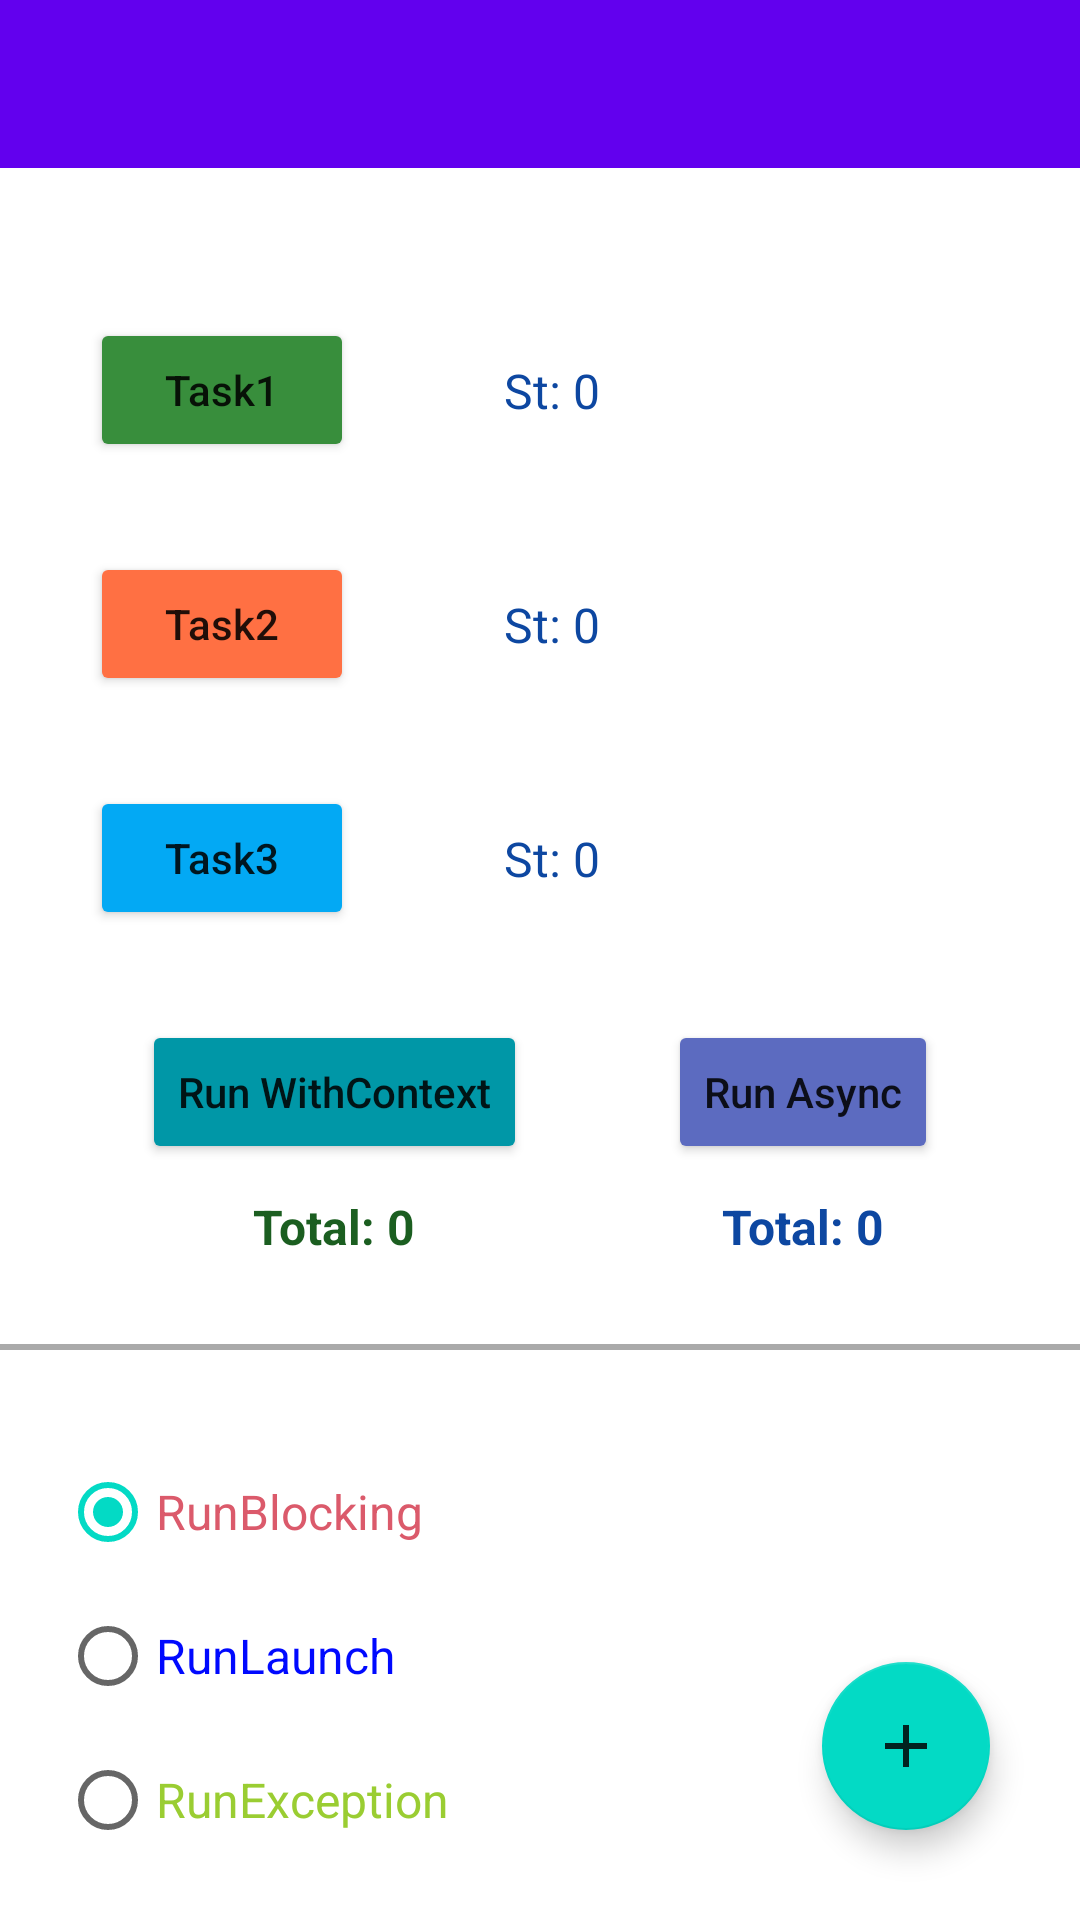

Layout XML and referenced resources for this Android screen:
<!-- AndroidManifest.xml: activity theme Theme.KotlinCoroutinesDemo.NoActionBar -->
<!-- res/layout/activity_first.xml -->
<?xml version="1.0" encoding="utf-8"?>
<androidx.constraintlayout.widget.ConstraintLayout xmlns:android="http://schemas.android.com/apk/res/android"
    xmlns:app="http://schemas.android.com/apk/res-auto"
    android:layout_width="match_parent"
    android:layout_height="match_parent">

    <androidx.appcompat.widget.Toolbar
        android:id="@+id/toolbar"
        android:layout_width="match_parent"
        android:layout_height="wrap_content"
        android:background="@color/design_default_color_primary"
        app:layout_constraintStart_toStartOf="parent"
        app:layout_constraintTop_toTopOf="parent"
        app:titleTextColor="@color/white" />

    <Button
        android:id="@+id/btnTask1"
        android:layout_width="wrap_content"
        android:layout_height="wrap_content"
        android:layout_marginStart="30dp"
        android:layout_marginLeft="30dp"
        android:layout_marginTop="50dp"
        android:backgroundTint="#388e3c"
        android:text="Task1"
        android:textAllCaps="false"
        app:layout_constraintStart_toStartOf="parent"
        app:layout_constraintTop_toBottomOf="@id/toolbar"
        app:layout_constraintVertical_bias="0.45" />

    <TextView
        android:id="@+id/tvSpentTime1"
        android:layout_width="wrap_content"
        android:layout_height="wrap_content"
        android:layout_marginStart="50dp"
        android:layout_marginLeft="50dp"
        android:text="St: 0"
        android:textColor="#0d47a1"
        android:textSize="16sp"
        app:layout_constraintBottom_toBottomOf="@id/btnTask1"
        app:layout_constraintStart_toEndOf="@id/btnTask1"
        app:layout_constraintTop_toTopOf="@id/btnTask1" />

    <ProgressBar
        android:id="@+id/progress1"
        android:layout_width="30dp"
        android:layout_height="30dp"
        android:visibility="invisible"
        app:layout_constraintBottom_toBottomOf="@id/btnTask1"
        app:layout_constraintEnd_toEndOf="parent"
        app:layout_constraintStart_toEndOf="@id/tvSpentTime1"
        app:layout_constraintTop_toTopOf="@id/btnTask1" />

    <Button
        android:id="@+id/btnTask2"
        android:layout_width="wrap_content"
        android:layout_height="wrap_content"
        android:layout_marginStart="30dp"
        android:layout_marginLeft="30dp"
        android:layout_marginTop="30dp"
        android:backgroundTint="#ff7043"
        android:text="Task2"
        android:textAllCaps="false"
        app:layout_constraintStart_toStartOf="parent"
        app:layout_constraintTop_toBottomOf="@id/btnTask1" />

    <TextView
        android:id="@+id/tvSpentTime2"
        android:layout_width="wrap_content"
        android:layout_height="wrap_content"
        android:layout_marginStart="50dp"
        android:layout_marginLeft="50dp"
        android:text="St: 0"
        android:textColor="#0d47a1"
        android:textSize="16sp"
        app:layout_constraintBottom_toBottomOf="@id/btnTask2"
        app:layout_constraintStart_toEndOf="@id/btnTask2"
        app:layout_constraintTop_toTopOf="@id/btnTask2" />

    <ProgressBar
        android:id="@+id/progress2"
        android:layout_width="30dp"
        android:layout_height="30dp"
        android:visibility="invisible"
        app:layout_constraintBottom_toBottomOf="@id/btnTask2"
        app:layout_constraintEnd_toEndOf="parent"
        app:layout_constraintStart_toEndOf="@id/tvSpentTime2"
        app:layout_constraintTop_toTopOf="@id/btnTask2" />

    <Button
        android:id="@+id/btnTask3"
        android:layout_width="wrap_content"
        android:layout_height="wrap_content"
        android:layout_marginStart="30dp"
        android:layout_marginLeft="30dp"
        android:layout_marginTop="30dp"
        android:backgroundTint="#03a9f4"
        android:text="Task3"
        android:textAllCaps="false"
        app:layout_constraintStart_toStartOf="parent"
        app:layout_constraintTop_toBottomOf="@id/btnTask2" />

    <TextView
        android:id="@+id/tvSpentTime3"
        android:layout_width="wrap_content"
        android:layout_height="wrap_content"
        android:layout_marginStart="50dp"
        android:layout_marginLeft="50dp"
        android:text="St: 0"
        android:textColor="#0d47a1"
        android:textSize="16sp"
        app:layout_constraintBottom_toBottomOf="@id/btnTask3"
        app:layout_constraintStart_toEndOf="@id/btnTask3"
        app:layout_constraintTop_toTopOf="@id/btnTask3" />

    <ProgressBar
        android:id="@+id/progress3"
        android:layout_width="30dp"
        android:layout_height="30dp"
        android:visibility="invisible"
        app:layout_constraintBottom_toBottomOf="@id/btnTask3"
        app:layout_constraintEnd_toEndOf="parent"
        app:layout_constraintStart_toEndOf="@id/tvSpentTime3"
        app:layout_constraintTop_toTopOf="@id/btnTask3" />

    <Button
        android:id="@+id/btnWithContextTask"
        android:layout_width="wrap_content"
        android:layout_height="wrap_content"
        android:layout_marginTop="30dp"
        android:backgroundTint="#0097a7"
        android:text="Run WithContext"
        android:textAllCaps="false"
        app:layout_constraintEnd_toEndOf="@id/btnAsyncTask"
        app:layout_constraintEnd_toStartOf="@id/btnAsyncTask"
        app:layout_constraintStart_toStartOf="parent"
        app:layout_constraintTop_toBottomOf="@id/btnTask3" />

    <TextView
        android:id="@+id/tvTimeWithContext"
        android:layout_width="wrap_content"
        android:layout_height="wrap_content"
        android:layout_marginTop="10dp"
        android:text="Total: 0"
        android:textColor="#1b5e20"
        android:textSize="16sp"
        android:textStyle="bold"
        app:layout_constraintEnd_toEndOf="@id/btnWithContextTask"
        app:layout_constraintStart_toStartOf="@id/btnWithContextTask"
        app:layout_constraintTop_toBottomOf="@id/btnWithContextTask" />

    <Button
        android:id="@+id/btnAsyncTask"
        android:layout_width="wrap_content"
        android:layout_height="wrap_content"
        android:backgroundTint="#5c6bc0"
        android:text="Run Async"
        android:textAllCaps="false"
        app:layout_constraintBottom_toBottomOf="@id/btnWithContextTask"
        app:layout_constraintEnd_toEndOf="parent"
        app:layout_constraintStart_toEndOf="@id/btnWithContextTask"
        app:layout_constraintTop_toTopOf="@id/btnWithContextTask" />

    <TextView
        android:id="@+id/tvTimeAsync"
        android:layout_width="wrap_content"
        android:layout_height="wrap_content"
        android:layout_marginTop="10dp"
        android:text="Total: 0"
        android:textColor="#0d47a1"
        android:textSize="16sp"
        android:textStyle="bold"
        app:layout_constraintEnd_toEndOf="@id/btnAsyncTask"
        app:layout_constraintStart_toStartOf="@id/btnAsyncTask"
        app:layout_constraintTop_toBottomOf="@id/btnAsyncTask" />

    <View
        android:id="@+id/viewLine"
        android:layout_width="match_parent"
        android:layout_height="2dp"
        android:layout_marginTop="60dp"
        android:background="@android:color/darker_gray"
        app:layout_constraintTop_toBottomOf="@id/btnWithContextTask" />

    <RadioGroup
        android:id="@+id/rg"
        android:layout_width="match_parent"
        android:layout_height="wrap_content"
        android:layout_marginHorizontal="20dp"
        android:layout_marginTop="30dp"
        app:layout_constraintTop_toBottomOf="@id/viewLine">

        <RadioButton
            android:id="@+id/rb1"
            android:layout_width="wrap_content"
            android:layout_height="wrap_content"
            android:checked="true"
            android:text="RunBlocking"
            android:textColor="#db5a6b"
            android:textSize="16sp" />

        <RadioButton
            android:id="@+id/rb2"
            android:layout_width="wrap_content"
            android:layout_height="wrap_content"
            android:text="RunLaunch"
            android:textColor="#0009ff"
            android:textSize="16sp" />

        <RadioButton
            android:id="@+id/rb3"
            android:layout_width="wrap_content"
            android:layout_height="wrap_content"
            android:text="RunException"
            android:textColor="#9acd32"
            android:textSize="16sp" />
    </RadioGroup>

    <com.google.android.material.floatingactionbutton.FloatingActionButton
        android:id="@+id/fab"
        android:layout_width="wrap_content"
        android:layout_height="wrap_content"
        android:layout_margin="30dp"
        android:contentDescription="@null"
        android:src="@drawable/ic_baseline_add_24"
        app:layout_constraintBottom_toBottomOf="parent"
        app:layout_constraintEnd_toEndOf="parent" />
</androidx.constraintlayout.widget.ConstraintLayout>
<!-- resources referenced by this layout -->
<resources>
  <!-- drawable ic_baseline_add_24 (drawable) -->
  <vector android:alpha="0.84" android:height="24dp"
      android:tint="#BFC018" android:viewportHeight="24"
      android:viewportWidth="24" android:width="24dp" xmlns:android="http://schemas.android.com/apk/res/android">
      <path android:fillColor="@android:color/white" android:pathData="M19,13h-6v6h-2v-6H5v-2h6V5h2v6h6v2z"/>
  </vector>
  <style name="Theme.KotlinCoroutinesDemo.NoActionBar">
          <item name="windowActionBar">false</item>
          <item name="windowNoTitle">true</item>
      </style>
  <!-- not gathered from this repository: default colours our renderer supplied (Android Studio template values) -->
  <color name="white">#FFFFFFFF</color>
</resources>
